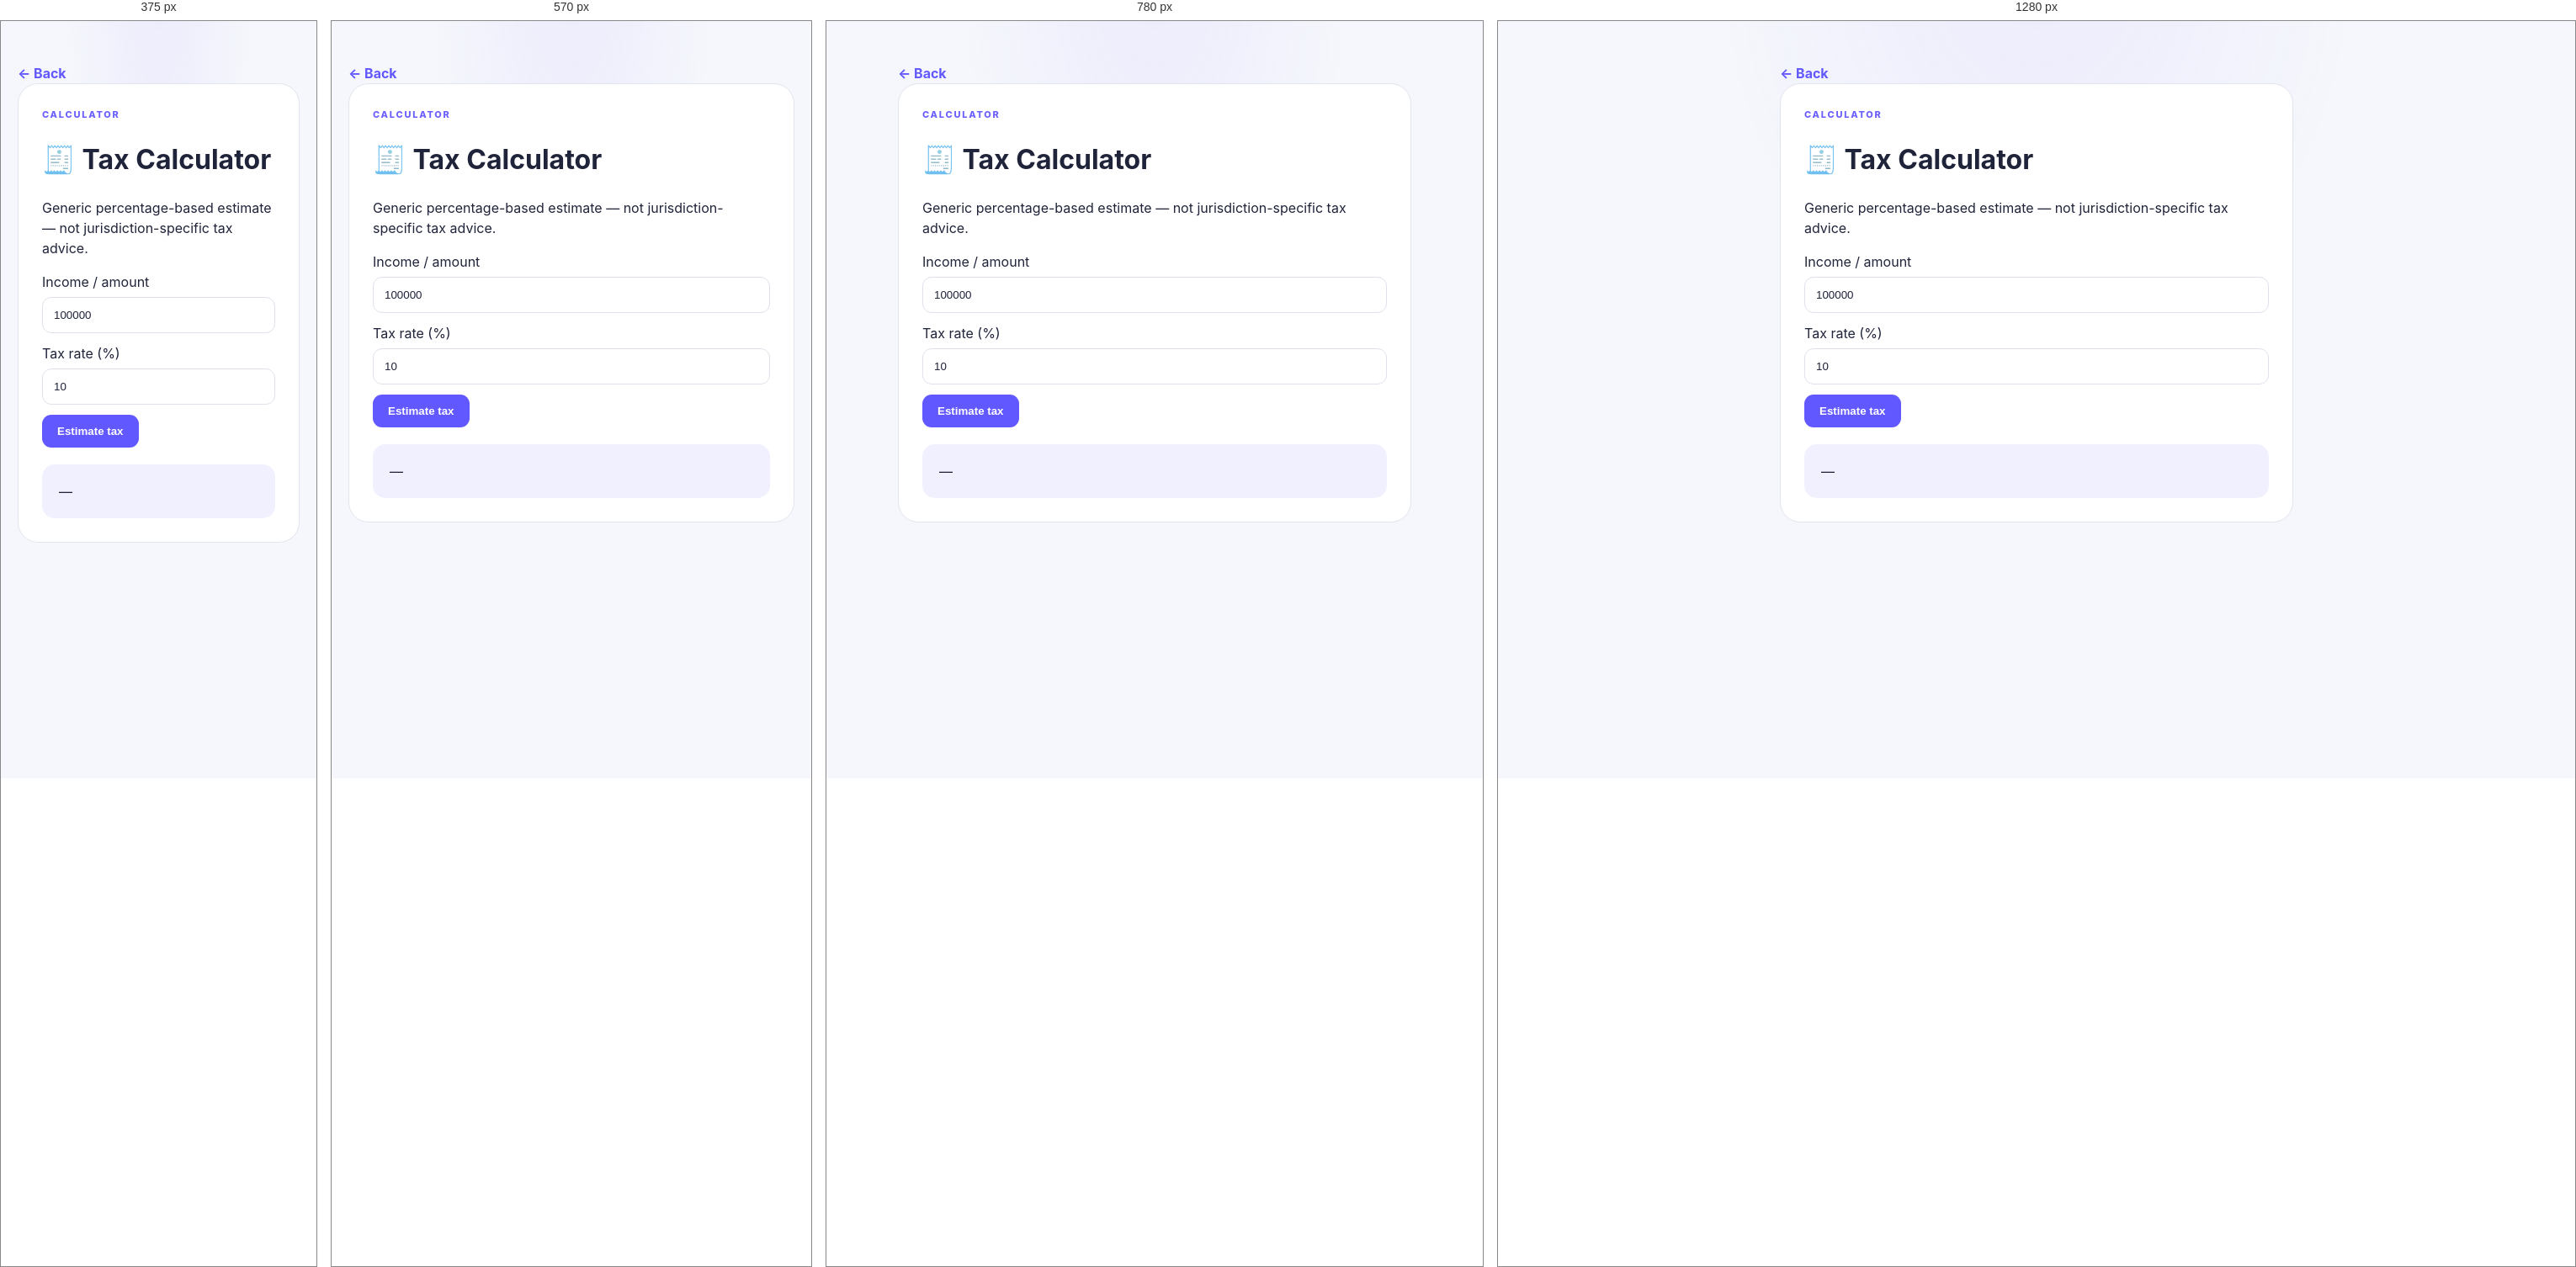
Rendered at 375 px, 570 px, 780 px and 1280 px, left to right.

<!-- file: tax.html -->
<!doctype html><html lang="en"><head><meta charset="UTF-8"><meta name="viewport" content="width=device-width,initial-scale=1"><title>Tax Calculator — Everyday Tools</title><link rel="stylesheet" href="../style.css"><style>main{max-width:650px;margin:auto;padding:50px 20px}.box{background:#fff;border:1px solid #e2e5ed;border-radius:24px;padding:28px}.dark .box{background:#111621;border-color:#252c3d}input{width:100%;padding:13px;margin:6px 0 12px;border:1px solid #dfe2eb;border-radius:11px;background:transparent;color:inherit}button{padding:12px 18px;background:#6258ff;color:#fff;border:0;border-radius:11px;font-weight:800}.result{margin-top:20px;padding:20px;background:#f1f0ff;border-radius:15px}.dark .result{background:#1b1d38}</style><link rel="stylesheet" href="../app-shell.css?v=20261013"></head><body><main><a class="back" href="../index.html">← Back</a><div class="box"><span class="label">CALCULATOR</span><h1>🧾 Tax Calculator</h1><p>Generic percentage-based estimate — not jurisdiction-specific tax advice.</p><label>Income / amount</label><input id="a" type="number" value="100000"><label>Tax rate (%)</label><input id="r" type="number" step=".01" value="10"><button onclick="calc()">Estimate tax</button><div id="result" class="result">—</div></div></main><script src="../app-shell.js?v=20261012"></script><script>function calc(){const A=Number(a.value),R=Number(r.value);if(A<0||R<0||R>100)return result.textContent='Enter valid values.';const t=A*R/100;result.innerHTML='<b>Estimated tax: '+t.toLocaleString(undefined,{maximumFractionDigits:2})+'</b><br>After tax: '+(A-t).toLocaleString(undefined,{maximumFractionDigits:2})}</script></body></html>

/* @media block from style.css */
@media(max-width:760px){.topbar{padding:0 18px}.topbar nav{display:none}.hero{padding:75px 18px 55px}.hero h1{font-size:48px}.stats{grid-template-columns:repeat(2,1fr);margin-bottom:55px}.section{padding:25px 18px 55px}.section-head{display:block}.section-head p{margin-top:8px}.categories{grid-template-columns:repeat(2,1fr)}.categories .category:last-child{grid-column:span 2}.tool-grid{grid-template-columns:1fr}.cta{margin:0 18px 60px;padding:35px 25px;display:block}.cta h2{font-size:30px}.cta-art{margin-top:25px}footer{padding:30px 18px;flex-wrap:wrap}footer p{flex:100%;order:3;margin:0}.search-wrap{padding-left:14px}}

/* @media block from app-shell.css */
@media(min-width:800px){.dm-bottom-nav{left:50%;right:auto;transform:translateX(-50%);width:min(560px,calc(100% - 32px));border:1px solid rgba(169,149,255,.2);border-bottom:0;border-radius:20px 20px 0 0}.dm-appbar{padding-inline:max(24px,calc((100% - 900px)/2))}}

/* @media block from app-shell.css */
@media(max-width:380px){.dm-app-mode .tv-tool-grid{grid-template-columns:1fr}.dm-app-mode .tv-tool-card{min-height:145px}}